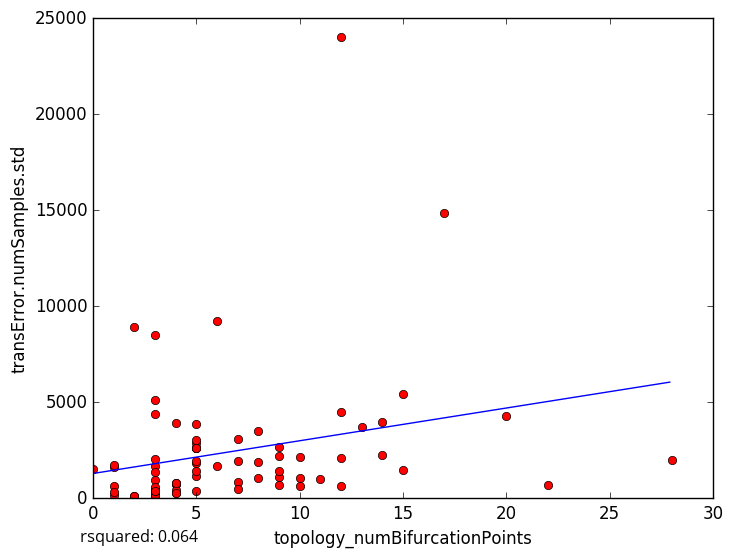

Data behind this chart, as committed beside it:
topology_numBifurcationPoints, transError.numSamples.std
12, 4497
8, 1069
3, 257.9
2, 141.9
1, 182.9
14, 2244
4, 3936
5, 2875
5, 363.8
3, 147.3
5, 2626
2, 108.1
9, 1084
3, 180.8
4, 273.7
1, 643
9, 702.5
0, 1510
17, 14873
4, 720.8
6, 9226
5, 3023
9, 2651
12, 24044
1, 1616
2, 8919
1, 1726
8, 1863
12, 624.2
10, 620.5
7, 857
3, 5104
28, 1966
10, 1057
15, 1484
14, 3961
3, 165.8
10, 2139
9, 1429
3, 968.2
15, 5433
5, 3843
5, 1817
22, 691.5
3, 8506
13, 3723
5, 1936
3, 4393
3, 1687
12, 2072
3, 383.6
4, 786.7
7, 1918
9, 2175
4, 748.4
5, 2609
3, 1354
7, 490.1
4, 432.5
3, 473.1
... 18 more rows
